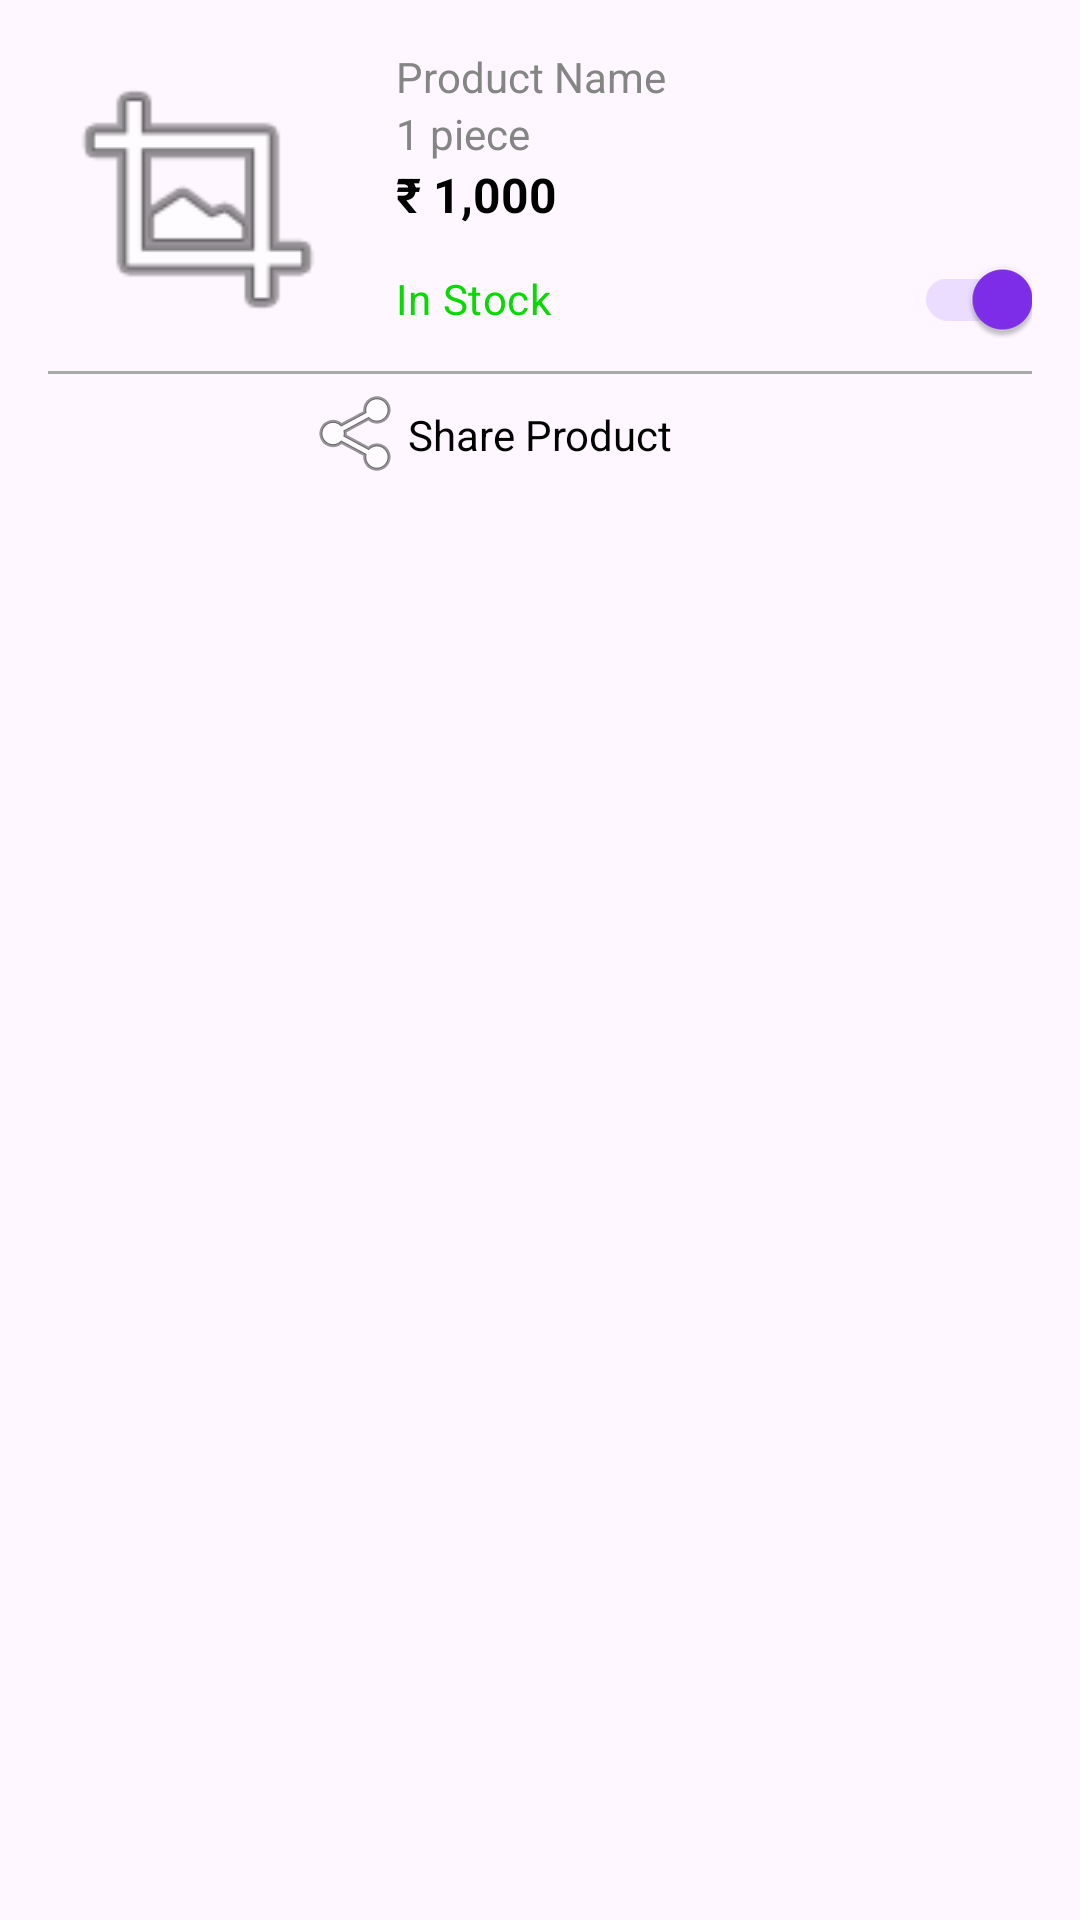

Produce the Android XML layout that renders to this screen, including the resource entries it uses.
<!-- AndroidManifest.xml: application theme Theme.AshishAppV2 -->
<!-- res/layout/products_recycler_view.xml -->
<RelativeLayout xmlns:android="http://schemas.android.com/apk/res/android"
    android:layout_width="match_parent"
    android:layout_height="wrap_content"
    android:background="@drawable/product_bg"
    xmlns:app="http://schemas.android.com/apk/res-auto"
    android:elevation="8dp"
    android:layout_marginBottom="8dp"
    android:padding="16dp">

    
    <ImageView
        android:id="@+id/imageView"
        android:layout_width="100dp"
        android:layout_height="100dp"
        android:scaleType="centerCrop"
        android:src="@android:drawable/ic_menu_crop" />

    
    <LinearLayout
        android:id="@+id/linear"
        android:layout_width="match_parent"
        android:layout_height="wrap_content"
        android:layout_toRightOf="@id/imageView"
        android:layout_marginStart="16dp"
        android:orientation="vertical">

        
        <TextView
            android:id="@+id/productName"
            android:layout_width="wrap_content"
            android:layout_height="wrap_content"
            android:textColor="@color/grey"
            android:text="Product Name"/>

        
        <TextView
            android:id="@+id/pieces"
            android:layout_width="wrap_content"
            android:layout_height="wrap_content"
            android:textColor="@color/grey"
            android:text="1 piece"/>
        
        <TextView
            android:id="@+id/price"
            android:layout_width="wrap_content"
            android:layout_height="wrap_content"
            android:textColor="@color/black"
            android:textSize="16sp"
            android:textStyle="bold"
            android:text="₹ 1,000"/>
        
        <androidx.appcompat.widget.SwitchCompat
            android:id="@+id/switch1"
            android:layout_width="match_parent"
            android:layout_height="wrap_content"
            android:layout_weight="1"
            android:checked="true"
            app:thumbTint="@color/green"
            android:text="In Stock"
            android:textColor="@color/go" />
    </LinearLayout>
    <View
        android:id="@+id/line"
        android:layout_width="match_parent"
        android:layout_height="1dp"
        android:background="@android:color/darker_gray"
        android:layout_below="@+id/linear"
        />
    <androidx.constraintlayout.widget.ConstraintLayout
        android:layout_width="match_parent"
        android:layout_height="wrap_content"
        android:paddingTop="4dp"
        android:paddingBottom="4dp"
        android:layout_below="@+id/line">

        <ImageView
            android:id="@+id/imageView2"
            android:layout_width="wrap_content"
            android:layout_height="wrap_content"
            app:layout_constraintBottom_toBottomOf="@+id/textView13"
            app:layout_constraintEnd_toStartOf="@+id/textView13"
            app:layout_constraintTop_toTopOf="@+id/textView13"
            android:outlineSpotShadowColor="@color/black"
            app:srcCompat="@android:drawable/ic_menu_share" />

        <TextView
            android:id="@+id/textView13"
            android:layout_width="wrap_content"
            android:layout_height="wrap_content"
            android:text="Share Product"
            android:textColor="@color/black"

            app:layout_constraintBottom_toBottomOf="parent"
            app:layout_constraintEnd_toEndOf="parent"
            app:layout_constraintStart_toStartOf="parent"
            app:layout_constraintTop_toTopOf="parent" />

    </androidx.constraintlayout.widget.ConstraintLayout>
</RelativeLayout>
<!-- resources referenced by this layout -->
<resources>
  <color name="black">#FF000000</color>
  <color name="go">#07DA00</color>
  <color name="green">#802EEC</color>
  <color name="grey">#858585</color>
  <style name="Theme.AshishAppV2" parent="Base.Theme.AshishAppV2" />
  <style name="Base.Theme.AshishAppV2" parent="Theme.Material3.DayNight.NoActionBar">
          
          
      </style>
</resources>
